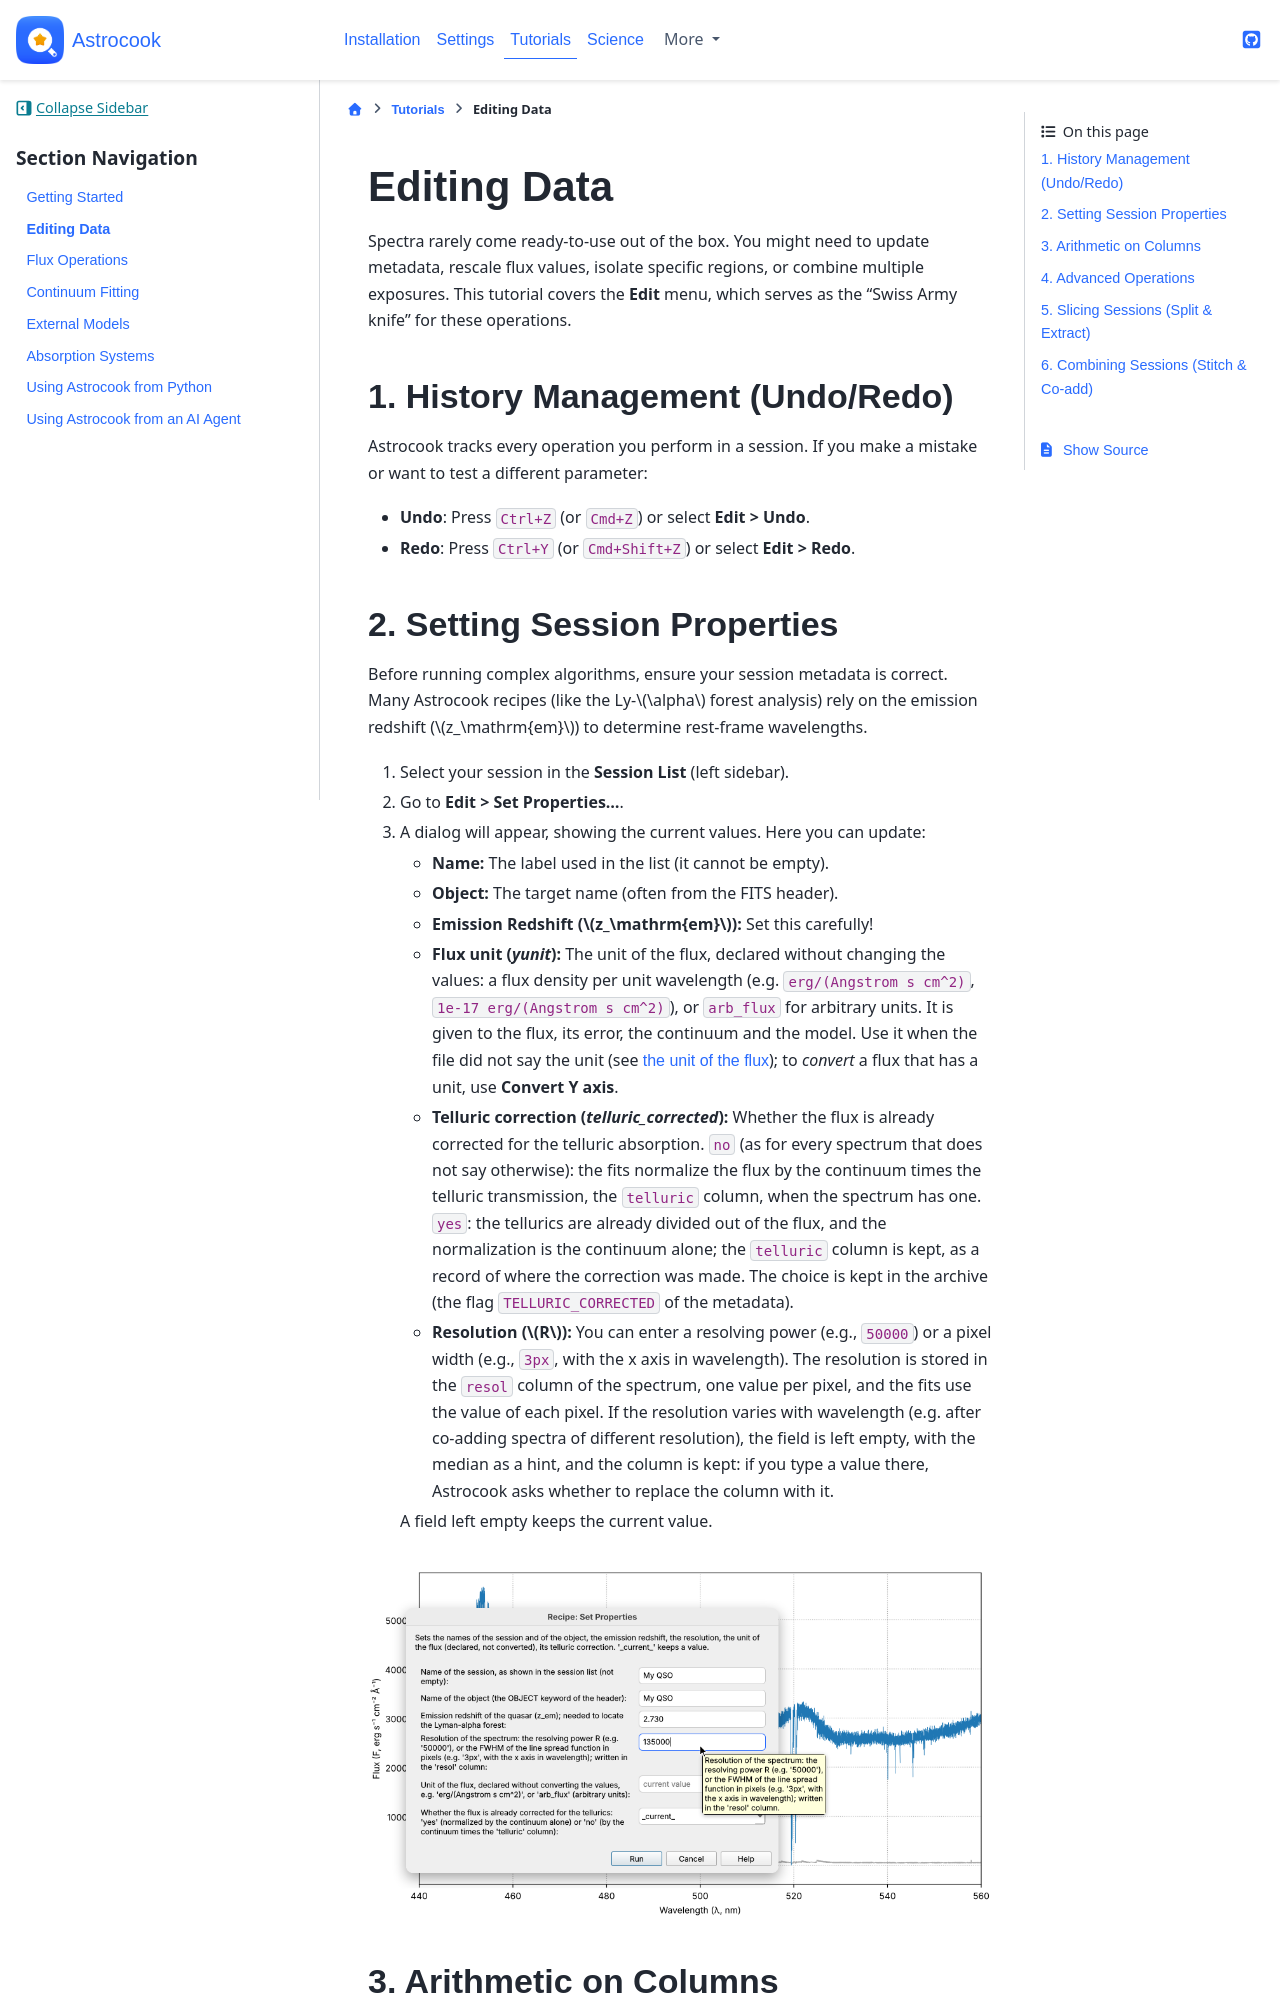

repository: DAS-OATs/astrocook · page: tutorials/editing_data.html · generator: jekyll

# Editing Data

Spectra rarely come ready-to-use out of the box. You might need to update metadata, rescale flux values, isolate specific regions, or combine multiple exposures. This tutorial covers the **Edit** menu, which serves as the "Swiss Army knife" for these operations.

## 1. History Management (Undo/Redo)

Astrocook tracks every operation you perform in a session. If you make a mistake or want to test a different parameter:

* **Undo**: Press `Ctrl+Z` (or `Cmd+Z`) or select **Edit > Undo**.
* **Redo**: Press `Ctrl+Y` (or `Cmd+Shift+Z`) or select **Edit > Redo**.

(editing-properties)=
## 2. Setting Session Properties

Before running complex algorithms, ensure your session metadata is correct. Many Astrocook recipes (like the Ly-$\alpha$ forest analysis) rely on the emission redshift ($z_\mathrm{em}$) to determine rest-frame wavelengths.

1.  Select your session in the **Session List** (left sidebar).
2.  Go to **Edit > Set Properties...**.
3.  A dialog will appear, showing the current values. Here you can update:
    * **Name:** The label used in the list (it cannot be empty).
    * **Object:** The target name (often from the FITS header).
    * **Emission Redshift ($z_\mathrm{em}$):** Set this carefully!
    * **Flux unit (*yunit*):** The unit of the flux, declared without changing the values: a flux density per unit wavelength (e.g. `erg/(Angstrom s cm^2)`, `1e-17 erg/(Angstrom s cm^2)`), or `arb_flux` for arbitrary units. It is given to the flux, its error, the continuum and the model. Use it when the file did not say the unit (see [the unit of the flux](#getting-started-flux-unit)); to *convert* a flux that has a unit, use **Convert Y axis**.
    * **Telluric correction (*telluric_corrected*):** Whether the flux is already corrected for the telluric absorption. `no` (as for every spectrum that does not say otherwise): the fits normalize the flux by the continuum times the telluric transmission, the `telluric` column, when the spectrum has one. `yes`: the tellurics are already divided out of the flux, and the normalization is the continuum alone; the `telluric` column is kept, as a record of where the correction was made. The choice is kept in the archive (the flag `TELLURIC_CORRECTED` of the metadata).
    * **Resolution ($R$):** You can enter a resolving power (e.g., `50000`) or a pixel width (e.g., `3px`, with the x axis in wavelength). The resolution is stored in the `resol` column of the spectrum, one value per pixel, and the fits use the value of each pixel. If the resolution varies with wavelength (e.g. after co-adding spectra of different resolution), the field is left empty, with the median as a hint, and the column is kept: if you type a value there, Astrocook asks whether to replace the column with it.

    A field left empty keeps the current value.

```{image} ../_static/editing_set_properties.png
:alt: The Set Properties dialog
:align: center
```

(editing-arithmetic)=
